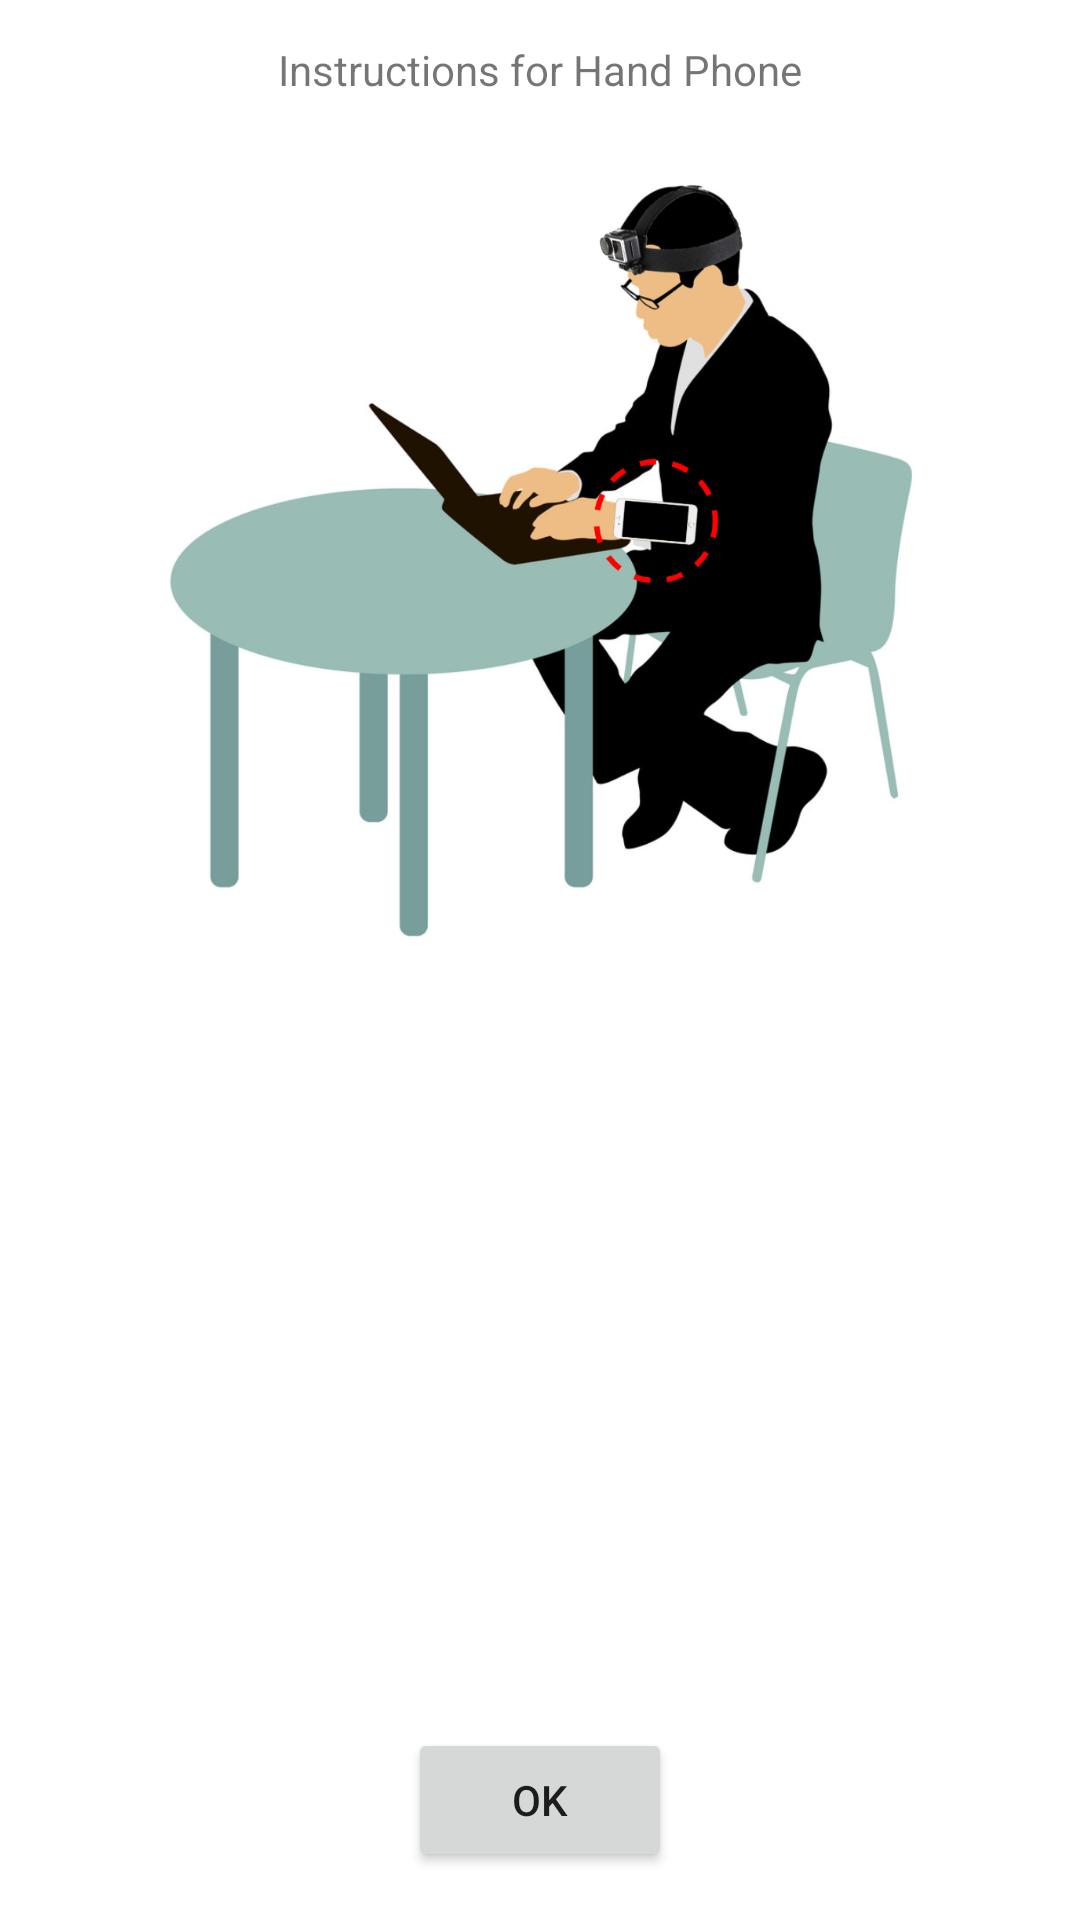

The Android layout XML behind this screen, and the referenced resources:
<!-- AndroidManifest.xml: application theme Theme.ExamMonitoringSystem -->
<!-- res/layout/activity_hand.xml -->
<?xml version="1.0" encoding="utf-8"?>
<androidx.constraintlayout.widget.ConstraintLayout xmlns:android="http://schemas.android.com/apk/res/android"
    xmlns:app="http://schemas.android.com/apk/res-auto"
    xmlns:tools="http://schemas.android.com/tools"
    android:layout_width="match_parent"
    android:layout_height="match_parent"
    tools:context=".HandActivity">

    <ImageView
        android:id="@+id/imageView"
        android:layout_width="253dp"
        android:layout_height="386dp"
        app:layout_constraintBottom_toBottomOf="parent"
        app:layout_constraintEnd_toEndOf="parent"
        app:layout_constraintStart_toStartOf="parent"
        app:layout_constraintTop_toTopOf="parent"
        app:layout_constraintVertical_bias="0.0"
        app:srcCompat="@drawable/hand_phone_setup" />

    <TextView
        android:id="@+id/textView"
        android:layout_width="wrap_content"
        android:layout_height="wrap_content"
        android:text="@string/instructions_hand_title"
        app:layout_constraintBottom_toBottomOf="parent"
        app:layout_constraintEnd_toEndOf="parent"
        app:layout_constraintStart_toStartOf="parent"
        app:layout_constraintTop_toTopOf="parent"
        app:layout_constraintVertical_bias="0.022" />

    <Button
        android:id="@+id/button"
        android:layout_width="wrap_content"
        android:layout_height="wrap_content"
        android:layout_marginBottom="16dp"
        android:text="@string/ok_button"
        android:onClick="startSensorsService"
        app:layout_constraintBottom_toBottomOf="parent"
        app:layout_constraintEnd_toEndOf="parent"
        app:layout_constraintStart_toStartOf="parent" />
</androidx.constraintlayout.widget.ConstraintLayout>
<!-- resources referenced by this layout -->
<resources>
  <!-- drawable hand_phone_setup: png bitmap (drawable, 621875 bytes) -->
  <string name="instructions_hand_title">Instructions for Hand Phone</string>
  <string name="ok_button">OK</string>
  <style name="Theme.ExamMonitoringSystem" parent="Theme.MaterialComponents.DayNight.DarkActionBar">
          
          <item name="colorPrimary">@color/purple_500</item>
          <item name="colorPrimaryVariant">@color/purple_700</item>
          <item name="colorOnPrimary">@color/white</item>
          
          <item name="colorSecondary">@color/teal_200</item>
          <item name="colorSecondaryVariant">@color/teal_700</item>
          <item name="colorOnSecondary">@color/black</item>
          
          <item name="android:statusBarColor" tools:targetApi="l">?attr/colorPrimaryVariant</item>
          
      </style>
  <!-- not gathered from this repository: default colours our renderer supplied (Android Studio template values) -->
  <color name="purple_500">#FF6200EE</color>
  <color name="purple_700">#FF3700B3</color>
  <color name="teal_200">#FF03DAC5</color>
  <color name="teal_700">#FF018786</color>
  <color name="black">#FF000000</color>
  <color name="white">#FFFFFFFF</color>
</resources>
